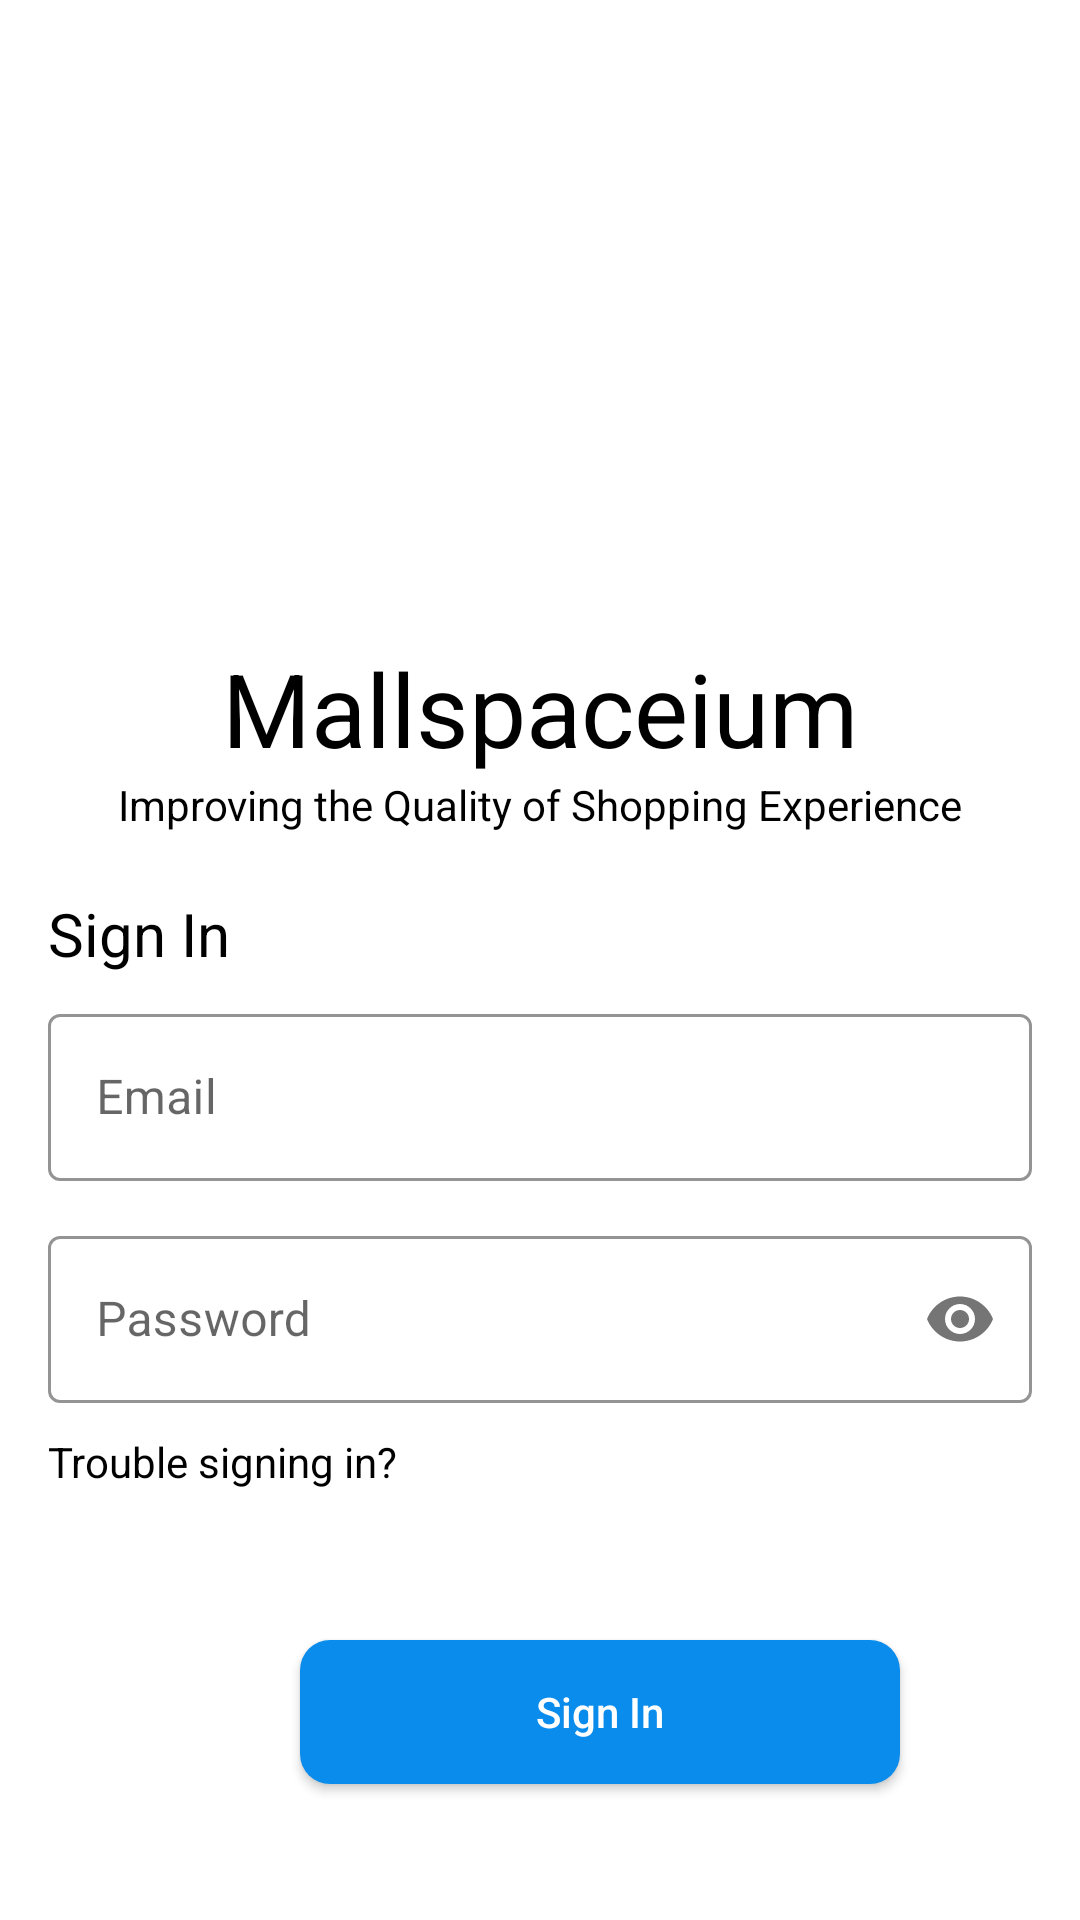

Write the Android layout XML for this screen, with the resource values it uses.
<!-- AndroidManifest.xml: application theme Theme.Mallspaceium -->
<!-- res/layout/activity_shop_owner_signin.xml -->
<?xml version="1.0" encoding="utf-8"?>
<androidx.constraintlayout.widget.ConstraintLayout xmlns:android="http://schemas.android.com/apk/res/android"
    xmlns:app="http://schemas.android.com/apk/res-auto"
    xmlns:tools="http://schemas.android.com/tools"
    android:layout_width="match_parent"
    android:layout_height="match_parent"
    tools:context=".shopowner.ShopOwnerSignin">

    <ImageView
        android:id="@+id/imageView5"
        android:layout_width="100dp"
        android:layout_height="100dp"
        app:layout_constraintBottom_toBottomOf="parent"
        app:layout_constraintEnd_toEndOf="parent"
        app:layout_constraintStart_toStartOf="parent"
        app:layout_constraintTop_toTopOf="parent"
        app:layout_constraintVertical_bias="0.20999998"
        app:srcCompat="@drawable/mallspaceium_logo" />

    <TextView
        android:id="@+id/textView15"
        android:layout_width="wrap_content"
        android:layout_height="wrap_content"
        android:text="Mallspaceium"
        android:textColor="@color/black"
        android:textSize="34sp"
        app:layout_constraintEnd_toEndOf="@+id/imageView5"
        app:layout_constraintStart_toStartOf="@+id/imageView5"
        app:layout_constraintTop_toBottomOf="@+id/imageView5" />

    <TextView
        android:id="@+id/textView16"
        android:layout_width="wrap_content"
        android:layout_height="wrap_content"
        android:text="Improving the Quality of Shopping Experience"
        android:textColor="@color/black"
        app:layout_constraintEnd_toEndOf="@+id/textView15"
        app:layout_constraintStart_toStartOf="@+id/textView15"
        app:layout_constraintTop_toBottomOf="@+id/textView15" />

    <LinearLayout
        android:layout_width="match_parent"
        android:layout_height="350dp"
        android:orientation="vertical"
        app:layout_constraintTop_toBottomOf="@+id/textView16">

        <TextView
            android:id="@+id/textView17"
            android:layout_width="match_parent"
            android:layout_height="wrap_content"
            android:layout_marginStart="16dp"
            android:layout_marginTop="20dp"
            android:layout_marginEnd="16dp"
            android:text="Sign In"
            android:textColor="@color/black"
            android:textSize="20sp" />

        <com.google.android.material.textfield.TextInputLayout
            android:id="@+id/ShopOwnerEmailTextBox"
            style="@style/Widget.MaterialComponents.TextInputLayout.OutlinedBox"
            android:layout_width="match_parent"
            android:layout_height="wrap_content"
            android:layout_marginStart="16dp"
            android:layout_marginTop="8dp"
            android:layout_marginEnd="16dp"
            android:layout_marginBottom="5dp"
            android:hint="Email"
            app:boxStrokeColor="@color/sky_blue"
            app:helperTextEnabled="true"
            app:helperTextTextColor="@color/red"
            app:hintTextColor="@color/sky_blue">

            <com.google.android.material.textfield.TextInputEditText
                android:id="@+id/ShopOwnerEmailInput"
                android:layout_width="match_parent"
                android:layout_height="wrap_content"
                android:inputType="textEmailAddress"
                android:textColor="@color/black" />

        </com.google.android.material.textfield.TextInputLayout>

        <com.google.android.material.textfield.TextInputLayout
            android:id="@+id/ShopOwnerPasswordTextBox"
            style="@style/Widget.MaterialComponents.TextInputLayout.OutlinedBox"
            android:layout_width="match_parent"
            android:layout_height="wrap_content"
            android:layout_marginStart="16dp"
            android:layout_marginTop="8dp"
            android:layout_marginEnd="16dp"
            android:layout_marginBottom="5dp"
            android:hint="Password"
            app:boxStrokeColor="@color/sky_blue"
            app:helperTextEnabled="true"
            app:helperTextTextColor="@color/red"
            app:hintTextColor="@color/sky_blue"
            app:passwordToggleEnabled="true">

            <com.google.android.material.textfield.TextInputEditText
                android:id="@+id/ShopOwnerPasswordInput"
                android:layout_width="match_parent"
                android:layout_height="wrap_content"
                android:inputType="textPassword"
                android:textColor="@color/black" />

        </com.google.android.material.textfield.TextInputLayout>

        <TextView
            android:id="@+id/ShopOwnerForgotPassTextBox"
            android:layout_width="match_parent"
            android:layout_height="wrap_content"
            android:layout_marginStart="16dp"
            android:layout_marginTop="5dp"
            android:layout_marginEnd="16dp"
            android:text="Trouble signing in?"
            android:textColor="@color/black" />

        <androidx.appcompat.widget.AppCompatButton
            android:id="@+id/ShopOwnerSigninButton"
            android:layout_width="200dp"
            android:layout_height="wrap_content"
            android:layout_marginStart="100dp"
            android:layout_marginTop="50dp"
            android:layout_marginEnd="100dp"
            android:background="@drawable/cust_btn"
            android:text="Sign In"
            android:textAllCaps="false"
            android:textColor="@color/white" />

    </LinearLayout>

</androidx.constraintlayout.widget.ConstraintLayout>
<!-- resources referenced by this layout -->
<resources>
  <color name="black">#FF000000</color>
  <color name="red">#FF0000</color>
  <color name="sky_blue">#098cec</color>
  <color name="white">#FFFFFFFF</color>
  <!-- drawable cust_btn (drawable) -->
  <?xml version="1.0" encoding="utf-8"?>
  <shape xmlns:android="http://schemas.android.com/apk/res/android">
      <corners android:radius="10dp"/>
      <solid android:color="@color/sky_blue"/>
  </shape>
  <style name="Theme.Mallspaceium" parent="Theme.MaterialComponents.DayNight.NoActionBar">
          
          <item name="colorPrimary">@color/purple_500</item>
          <item name="colorPrimaryVariant">@color/purple_700</item>
          <item name="colorOnPrimary">@color/white</item>
          
          <item name="colorSecondary">@color/teal_200</item>
          <item name="colorSecondaryVariant">@color/teal_700</item>
          <item name="colorOnSecondary">@color/black</item>
          
          <item name="android:statusBarColor">?attr/colorPrimaryVariant</item>
          
      </style>
  <color name="purple_500">#FF6200EE</color>
  <color name="purple_700">#FF3700B3</color>
  <color name="teal_200">#FF03DAC5</color>
  <color name="teal_700">#FF018786</color>
</resources>
